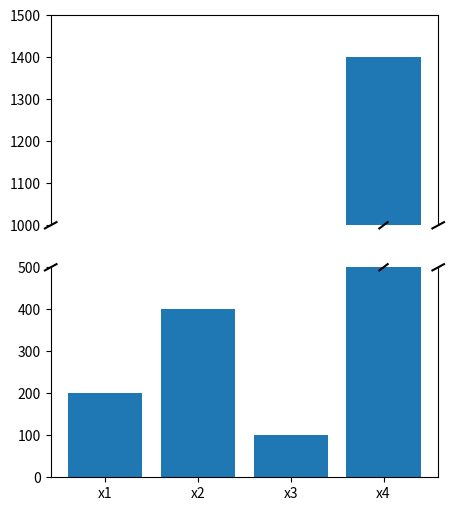

Recreate this plot in Python.
# https://stackoverflow.com/questions/53642861/broken-axis-slash-marks-inside-bar-chart-in-matplotlib

import pandas as pd
import matplotlib.pyplot as plt
import numpy as np

XX = pd.Series([200,400,100,1400],index=['x1','x2','x3','x4'])
fig, (ax1,ax2) = plt.subplots(2,1,sharex=True,
                         figsize=(5,6))
ax1.spines['bottom'].set_visible(False)
ax1.tick_params(axis='x',which='both',bottom=False)
ax2.spines['top'].set_visible(False)

bs = 500
ts = 1000

ax2.set_ylim(0,bs)
ax1.set_ylim(ts,1500)
ax1.set_yticks(np.arange(1000,1501,100))

bars1 = ax1.bar(XX.index, XX.values)
bars2 = ax2.bar(XX.index, XX.values)

for tick in ax2.get_xticklabels():
    tick.set_rotation(0)
d = .015  
kwargs = dict(transform=ax1.transAxes, color='k', clip_on=False)
ax1.plot((-d, +d), (-d, +d), **kwargs)      
ax1.plot((1 - d, 1 + d), (-d, +d), **kwargs)
kwargs.update(transform=ax2.transAxes)  
ax2.plot((-d, +d), (1 - d, 1 + d), **kwargs)  
ax2.plot((1 - d, 1 + d), (1 - d, 1 + d), **kwargs)

for b1, b2 in zip(bars1, bars2):
    posx = b2.get_x() + b2.get_width()/2.
    if b2.get_height() > bs:
        ax2.plot((posx-3*d, posx+3*d), (1 - d, 1 + d), color='k', clip_on=False,
                 transform=ax2.get_xaxis_transform())
    if b1.get_height() > ts:
        ax1.plot((posx-3*d, posx+3*d), (- d, + d), color='k', clip_on=False,
                 transform=ax1.get_xaxis_transform())
plt.show()
